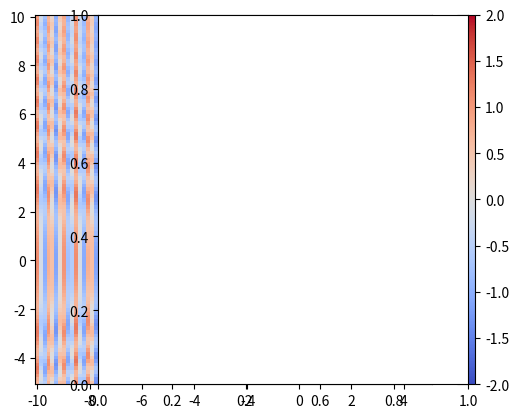

Write the Python code that produced this figure.
import argparse
import numpy
import scipy.special
from matplotlib import pyplot
from numpy import cos, sin, pi

parser = argparse.ArgumentParser(description='Compute field scattered by an obstacle.')
parser.add_argument('-n', dest='n', type=int, default=100, help='number of segments')
parser.add_argument('-xc', dest='xContourExpr', type=str, default='cos(2*pi*t)', help='x contour expression of 0 <= t <= 1')
parser.add_argument('-yc', dest='yContourExpr', type=str, default='sin(2*pi*t)', help='y contour expression of 0 <= t <= 1')
parser.add_argument('-lambda', dest='lmbda', type=float, default=0.5, help='x wavenumber')
parser.add_argument('-plot', dest='plot', action='store_false', help='plot solution')

args = parser.parse_args()

# incident wavenumber
knum = 2 * numpy.pi / args.lmbda
kvec = numpy.array([knum, 0.], numpy.float64)
ikvec = numpy.array([knum*1j, 0.], numpy.complex64)

def incidentPsi(p):
	return numpy.exp(ikvec.dot(p))

def incidentNormalGradPsi(p, nvec):
	return ikvec.dot(nvec) * incidentPsi(p)

def normalVector(p0, p1):
	dx, dy = p1 - p0
	return numpy.array([dy, -dx], numpy.float64) / numpy.sqrt(dx*dx + dy*dy)

def greenFunction(pa, pb):
	# distance cannot be zero
	dp = pb - pa
	r = max(numpy.sqrt(numpy.dot(dp, dp)), 1.e-8)
	return 1j*numpy.pi * scipy.special.hankel1(0, knum * r)

def normalGradientGreenFunction(nvec, pa, pb):
	# distance cannot be zero
	dp = pb - pa
	r = max(numpy.sqrt(numpy.dot(dp, dp)), 1.e-8)
	gradR = dp / r
	return -1j*numpy.pi * scipy.special.hankel1(1, knum * r) * knum * nvec.dot(gradR)

# create grid
nx, ny = 100, 100
xmin, xmax = -20*args.lmbda, 10*args.lmbda
ymin, ymax = -10*args.lmbda, 20*args.lmbda
xg = numpy.linspace(xmin, xmax, nx + 1)
yg = numpy.linspace(ymin, ymax, ny + 1)

# contour points of the obstacle
t = numpy.linspace(0., 1., args.n + 1)
xc = eval(args.xContourExpr)
yc = eval(args.yContourExpr)

# compute the field
psi_scattered = numpy.zeros((ny + 1, nx + 1), numpy.complex64)
psi_incident = numpy.zeros((ny + 1, nx + 1), numpy.complex64)
fourPi = 4. * numpy.pi
for j in range(ny + 1):
	y = yg[j]
	for i in range(nx + 1):
		x = xg[i]
		# need to check that x,y are outside contour
		# otherwise continue
		p = numpy.array([x, y])

		# value of the incident wave on the observation point
		psi_incident[j, i] = incidentPsi(p)

		for el0 in range(args.n):
			el1 = el0 + 1

			# segment endpoints
			p0 = numpy.array([xc[el0], yc[el0]], numpy.float64)
			p1 = numpy.array([xc[el1], yc[el1]], numpy.float64)

			# mid point of the segment
			pm = 0.5*(p0 + p1)

			# normal vector, p0 -> p1 in anticlockwise direction 
			nvec = normalVector(p0, p1)

			# vector from mid segment to observation point
			rho = p - pm

			# segment length
			delta = p1 - p0
			ds = numpy.sqrt(delta.dot(delta))

			# normal gradient of the incident wave on the segment mid point
			normalGradIncidentPsiOnObstacle = incidentNormalGradPsi(pm, nvec)

			psi_scattered[j, i] += (ds/fourPi) * greenFunction(pm, p) * normalGradIncidentPsiOnObstacle
			if nvec.dot(kvec) > 0:
				# shadow
				# psi is approximately zero
				# psi_scattered ~ - psi_incident				
				psi_scattered[j, i] -= (ds/fourPi) * normalGradientGreenFunction(nvec, pm, p) * incidentPsi(pm)


if args.plot:
	# plot
	#pyplot.contour(xg, yg, psi_scattered.real, levels=numpy.linspace(-2., 2., 11), linestyles='dashed')
	#p = pyplot.contour(xg, yg, numpy.real(psi_incident + psi_scattered), levels=numpy.linspace(-2., 2., 11))
	p = pyplot.pcolor(xg, yg, numpy.real(psi_scattered + psi_incident), cmap='coolwarm', vmin=-2., vmax=2.)
	#p = pyplot.pcolor(xg, yg, numpy.real(psi_incident), cmap='coolwarm')
	pyplot.colorbar(p)

	# add the obstacle contour
	pyplot.plot(xc, yc, 'k-')
	pyplot.axes().set_aspect('equal')
	pyplot.show()
